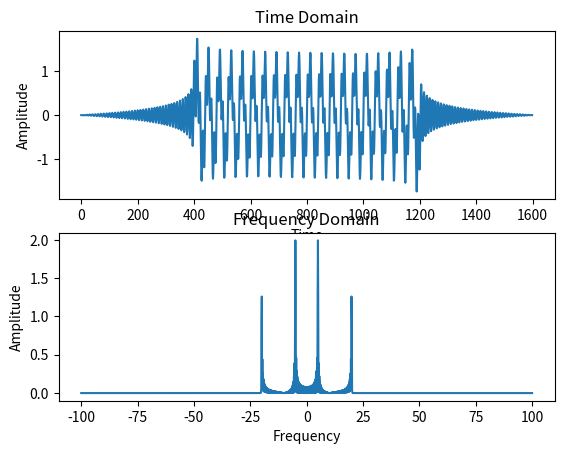

Recreate this plot in Python.
import numpy as np
import matplotlib.pyplot as plt
from  numpy.fft import fft


start_time=-2
stop_time=2
fm = 20    # Maximum frequency component in Hertz for the given spectrum
fs=10*fm
ts=1/fs
time = np.arange(start_time,stop_time,ts)
h_t = 0.2*np.sinc(2*fm*time)    
h_f = fft(h_t)/fs
N=len(h_f)
freq_axis = np.linspace(-fs/2, fs/2, N)  

hf_abs= abs(h_f)
hf_abs_sorted=np.fft.fftshift(hf_abs)   

m_t = np.sin(10*np.pi*time) + np.sin(40*np.pi*time)
y_t = np.convolve(m_t,h_t)
y_f = fft(y_t)/fs
Ny = len(y_f)
freq_axis_y = np.linspace(-fs/2, fs/2, Ny)
yf_abs = abs(y_f)
yf_abs_sorted = np.fft.fftshift(yf_abs)


fig, axes=plt.subplots(2)
axes[0].plot(y_t)
axes[0].set(xlabel='Time',ylabel="Amplitude",title="Time Domain")
axes[1].plot(freq_axis_y,yf_abs_sorted)
plt.title('Frequency Domain')
plt.xlabel('Frequency')
plt.ylabel('Amplitude')
plt.show()